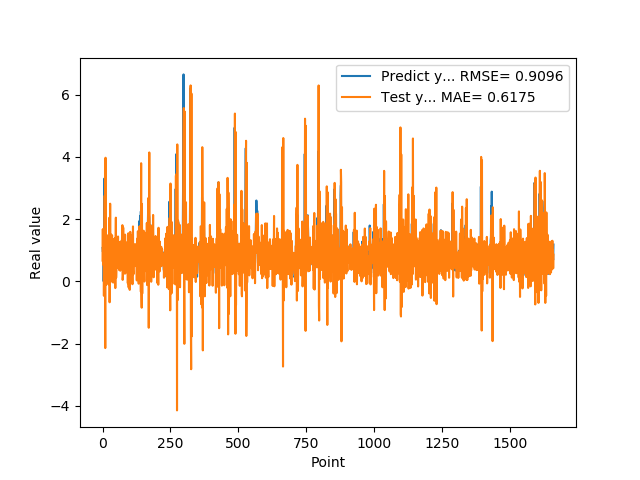

Source data for this figure (header and first rows):
1.074290990829999792e+00, 6.667755411182845204e-01
9.521890282630000035e-01, 1.678359899905180086e+00
9.879170060160000766e-01, 5.344110253266679544e-01
1.011654973029999960e+00, 7.232532191662609522e-01
0.000000000000000000e+00, 1.280245223328030368e+00
7.643579840659999736e-01, -4.644444850943104663e-01
7.788103222849999119e-01, 1.040275764366093147e+00
3.306220054629999794e+00, 1.920763262565757579e+00
1.055441975589999970e+00, 2.754833646842435257e+00
7.543110251430000801e-01, 7.742558332164146684e-01
7.915459871289999283e-01, -2.144142218672258959e+00
1.409499049189999909e+00, 3.972936677100965319e+00
8.875439763070001042e-01, 7.107975397944021889e-01
6.401469707490000660e-01, 4.876718949217133114e-01
5.082880258560000808e-01, -1.069737718603385596e-01
8.640019893649999450e-01, 1.281193118162249123e+00
5.725920200349999822e-01, 9.719253853834604051e-01
8.469420075419999971e-01, 5.401827836141277484e-01
9.181020259860001032e-01, 5.563454539516498043e-01
7.976629734039999420e-01, 1.477786580551412099e+00
9.608020186419998776e-01, 3.365921003194546346e-01
9.555831551549999192e-01, 1.092476851162096363e+00
3.470349907879999862e-01, 1.098953905657258590e+00
9.546210169789999256e-01, -9.366814902551991173e-02
1.293938040730000072e+00, 1.255054829897789270e+00
5.251880288119999962e-01, 2.044748729464006320e+00
4.773890078070000542e-01, -6.730602289265381621e-01
1.275226235389999907e+00, 4.425865927814865985e-01
8.723750114439999814e-01, 2.496051318357547455e+00
8.355640172959999390e-01, 4.027666252272281699e-01
7.321749925609999377e-01, -2.171508830743924465e-02
7.640249729160000225e-01, 1.510385792082624246e+00
4.072830080990000323e-01, 5.817342815086673502e-01
4.752210080619999610e-01, 4.035144487421598036e-01
8.781340122220000488e-01, 4.700006753197249476e-01
7.414129972460000717e-01, 1.483780128796285736e+00
1.258002042770000051e+00, 5.190635100584278794e-01
1.069700956339999953e+00, 1.097282858067679445e+00
7.274609804150000691e-01, 1.364218360749125614e+00
7.892770171170000459e-01, -3.962909326133481208e-02
6.237750053410000550e-01, 1.217760837392838358e+00
6.914690136910000007e-01, 7.971238066267912759e-01
8.557710051540000640e-01, 4.895199364874475156e-01
7.093830108640000187e-01, 1.157745755261509135e+00
1.014547944070000041e+00, 5.445243442392438959e-01
1.115731000900000103e+00, 1.009049931132969036e+00
4.182830154900000208e-01, 1.388501009925116936e+00
1.002280950550000105e+00, -2.163323395296469498e-01
1.218860983849999968e+00, 1.235615585802419591e+00
1.143296003339999922e+00, 2.047436837560474121e+00
6.528189778330000248e-01, 1.155600658556647647e-01
6.746559739110000731e-01, 5.381501001749594559e-01
6.009536385540000802e-01, 8.050670584889488834e-01
6.694570183749999348e-01, 1.027088690381711134e+00
6.538079977039999990e-01, 4.489988405186047804e-01
7.814120054240000224e-01, 8.070166263426731268e-01
1.206303954120000022e+00, 7.781500009539548124e-01
8.469259738919999725e-01, 1.441201444176744673e+00
8.286409974099999687e-01, 6.018286285358023235e-01
6.482390165329999787e-01, 4.288655849459741543e-01
5.623700022700000023e-01, 1.150835306095069344e+00
... 1,599 more rows
